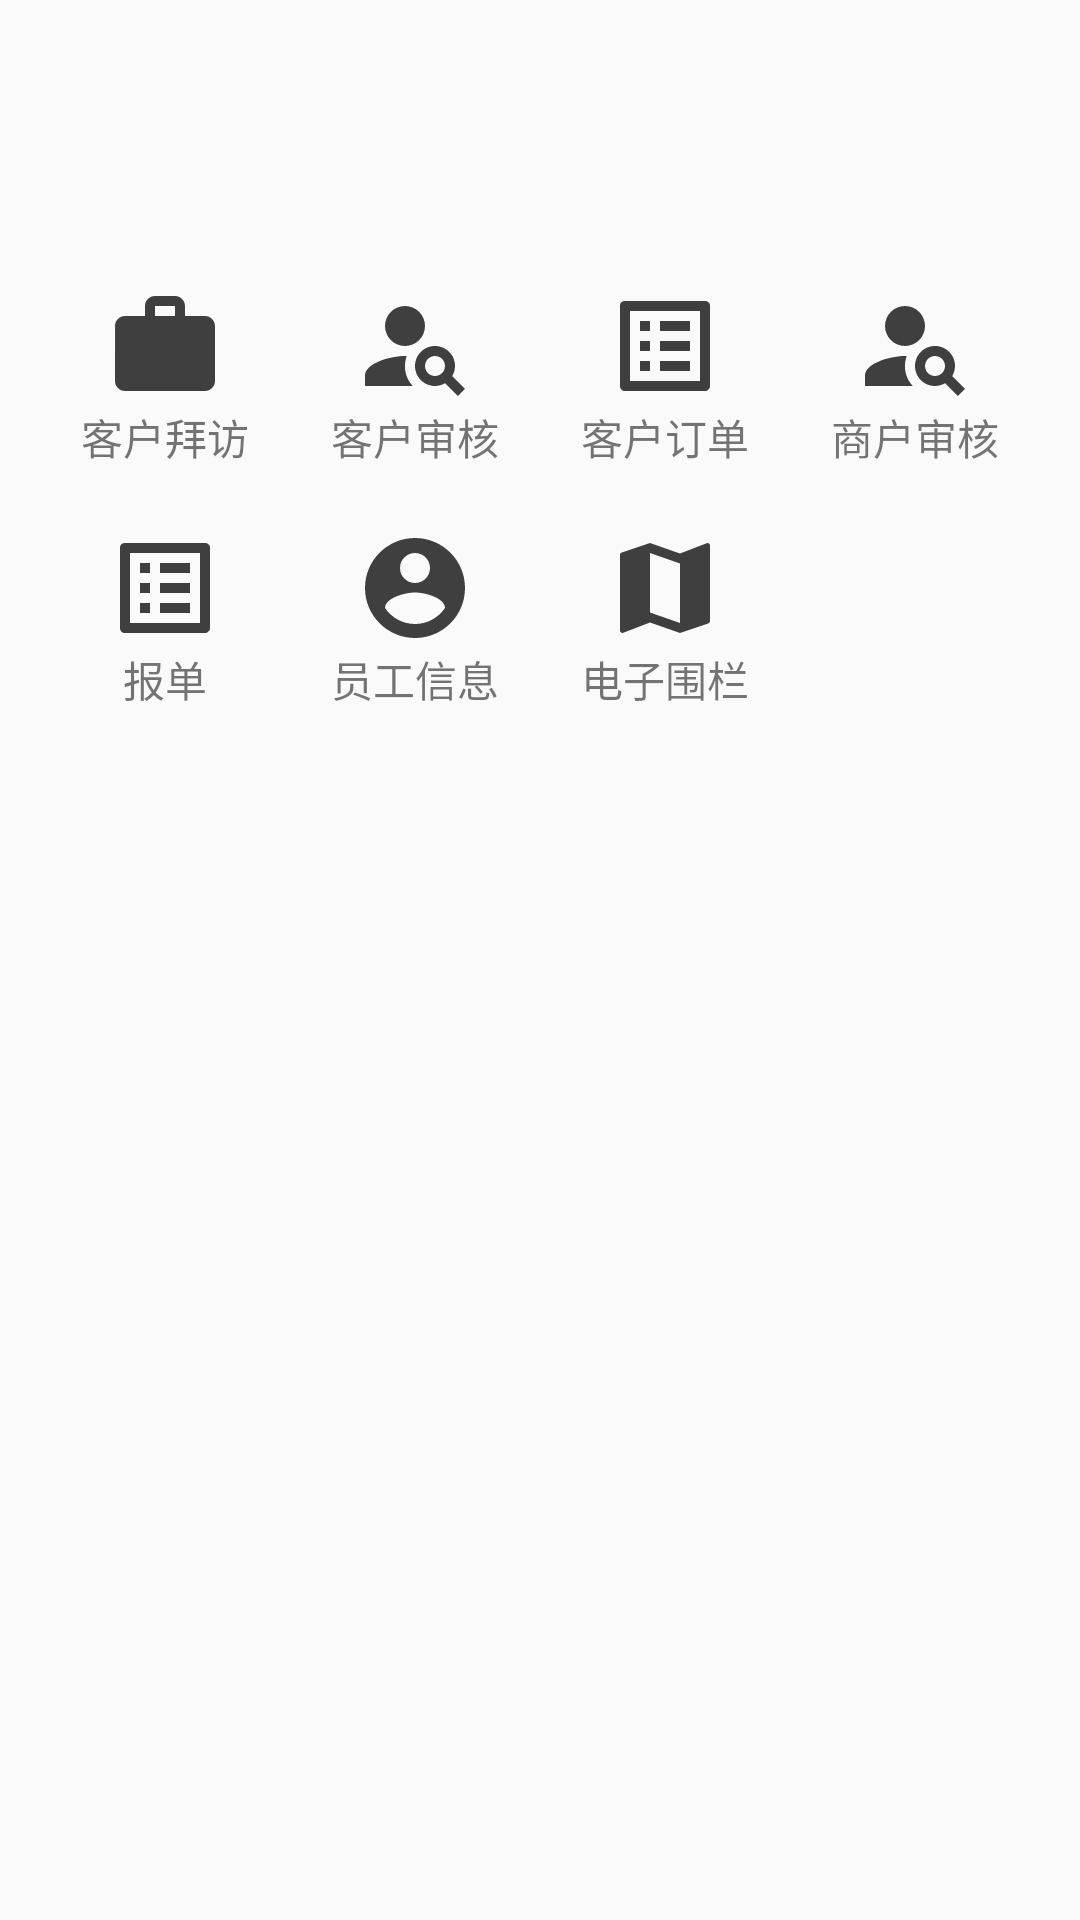

This screen was rendered from an Android layout file. Write that file and the resources it references.
<!-- AndroidManifest.xml: application theme Theme.绩效考勤 -->
<!-- res/layout/layout1.xml -->
<?xml version="1.0" encoding="utf-8"?>
<androidx.constraintlayout.widget.ConstraintLayout xmlns:android="http://schemas.android.com/apk/res/android"
    xmlns:app="http://schemas.android.com/apk/res-auto"
    xmlns:tools="http://schemas.android.com/tools"
    android:orientation="vertical" android:layout_width="match_parent"
    android:layout_height="match_parent">

    <TableLayout
        android:layout_width="match_parent"
        android:layout_height="wrap_content"
        android:paddingTop="10dp"
        android:paddingBottom="10dp"
        app:layout_constraintBottom_toBottomOf="parent"
        app:layout_constraintTop_toTopOf="parent"
        app:layout_constraintVertical_bias="0.164"
        tools:layout_editor_absoluteX="16dp">

        <TableRow
            android:layout_width="match_parent"
            android:layout_height="match_parent"
            android:gravity="center">

            <LinearLayout
                android:id="@+id/ClientVisit"
                android:layout_width="@dimen/mian_linear_table"
                android:layout_height="wrap_content"
                android:orientation="vertical"
                android:padding="10dp">

                <ImageView
                    android:layout_width="wrap_content"
                    android:layout_height="wrap_content"
                    android:layout_gravity="center"
                    android:background="@drawable/ic_baseline_khbf_40" />

                <TextView

                    android:layout_width="wrap_content"
                    android:layout_height="match_parent"
                    android:layout_gravity="center"
                    android:text="客户拜访"
                    android:textSize="@dimen/font_small" />
            </LinearLayout>

            <LinearLayout
                android:layout_width="@dimen/mian_linear_table"
                android:layout_height="wrap_content"
                android:orientation="vertical"
                android:padding="10dp">

                <ImageView
                    android:layout_width="wrap_content"
                    android:layout_height="wrap_content"
                    android:layout_gravity="center"
                    android:background="@drawable/ic_baseline_khsh_search_24" />

                <TextView
                    android:id="@+id/image_02"
                    android:layout_width="wrap_content"
                    android:layout_height="match_parent"
                    android:layout_gravity="center"
                    android:text="客户审核"
                    android:textSize="@dimen/font_small" />
            </LinearLayout>

            <LinearLayout
                android:layout_width="@dimen/mian_linear_table"
                android:layout_height="wrap_content"
                android:orientation="vertical"
                android:padding="10dp">

                <ImageView
                    android:layout_width="wrap_content"
                    android:layout_height="wrap_content"
                    android:layout_gravity="center"
                    android:background="@drawable/ic_baseline_list_alt_40" />

                <TextView
                    android:layout_width="wrap_content"
                    android:layout_height="match_parent"
                    android:layout_gravity="center"
                    android:text="客户订单"
                    android:textSize="@dimen/font_small" />
            </LinearLayout>
            <LinearLayout
                android:id="@+id/business_check"
                android:layout_width="@dimen/mian_linear_table"
                android:layout_height="wrap_content"
                android:visibility="visible"
                android:orientation="vertical"
                android:padding="10dp">

                <ImageView
                    android:layout_width="wrap_content"
                    android:layout_height="wrap_content"
                    android:layout_gravity="center"
                    android:background="@drawable/ic_baseline_khsh_search_24" />

                <TextView
                    android:layout_width="wrap_content"
                    android:layout_height="match_parent"
                    android:layout_gravity="center"
                    android:text="商户审核"
                    android:textSize="@dimen/font_small" />
            </LinearLayout>

        </TableRow>
        <TableRow
            android:layout_width="match_parent"
            android:layout_height="match_parent"
            android:gravity="center">
            <LinearLayout
                android:id="@+id/Bill"
                android:layout_width="@dimen/mian_linear_table"
                android:layout_height="wrap_content"
                android:orientation="vertical"
                android:padding="10dp">

                <ImageView
                    android:layout_width="wrap_content"
                    android:layout_height="wrap_content"
                    android:layout_gravity="center"
                    android:background="@drawable/ic_baseline_list_alt_40" />

                <TextView
                    android:layout_width="wrap_content"
                    android:layout_height="match_parent"
                    android:layout_gravity="center"
                    android:text="报单"
                    android:textSize="@dimen/font_small" />
            </LinearLayout>
            <LinearLayout
                android:id="@+id/InStuff"
                android:layout_width="@dimen/mian_linear_table"
                android:layout_height="wrap_content"
                android:orientation="vertical"
                android:padding="10dp">

                <ImageView
                    android:layout_width="wrap_content"
                    android:layout_height="wrap_content"
                    android:layout_gravity="center"
                    android:background="@drawable/ic_baseline_stuff_circle_40" />

                <TextView
                    android:id="@+id/image_01"
                    android:layout_width="wrap_content"
                    android:layout_height="match_parent"
                    android:layout_gravity="center"
                    android:text="员工信息"
                    android:textSize="@dimen/font_small" />
            </LinearLayout>
            <LinearLayout
                android:id="@+id/EMap"
                android:layout_width="@dimen/mian_linear_table"
                android:layout_height="wrap_content"
                android:onClick="EMap"
                android:orientation="vertical"
                android:padding="10dp">

                <ImageView
                    android:layout_width="wrap_content"
                    android:layout_height="match_parent"
                    android:layout_gravity="center"
                    android:background="@drawable/ic_baseline_map_40" />

                <TextView
                    android:id="@+id/image_03"
                    android:layout_width="wrap_content"
                    android:layout_height="wrap_content"
                    android:layout_gravity="center"
                    android:text="电子围栏"
                    android:textSize="@dimen/font_small" />
            </LinearLayout>




            <LinearLayout
                android:layout_width="@dimen/mian_linear_table"
                android:layout_height="wrap_content"
                android:visibility="invisible"
                android:orientation="vertical"
                android:padding="10dp">

                <ImageView
                    android:layout_width="wrap_content"
                    android:layout_height="match_parent"
                    android:layout_gravity="center"
                    android:background="@drawable/ic_baseline_map_40" />

                <TextView

                    android:layout_width="wrap_content"
                    android:layout_height="wrap_content"
                    android:layout_gravity="center"
                    android:text="电子围栏"
                    android:textSize="@dimen/font_small" />
            </LinearLayout>
        </TableRow>
    </TableLayout>
</androidx.constraintlayout.widget.ConstraintLayout>
<!-- resources referenced by this layout -->
<resources>
  <dimen name="font_small">14sp</dimen>
  <dimen name="mian_linear_table">250px</dimen>
  <!-- drawable ic_baseline_khbf_40 (drawable) -->
  <vector android:height="40dp" android:tint="#3F3F3F"
      android:viewportHeight="24" android:viewportWidth="24"
      android:width="40dp" xmlns:android="http://schemas.android.com/apk/res/android">
      <path android:fillColor="@android:color/white" android:pathData="M20,6h-4L16,4c0,-1.11 -0.89,-2 -2,-2h-4c-1.11,0 -2,0.89 -2,2v2L4,6c-1.11,0 -1.99,0.89 -1.99,2L2,19c0,1.11 0.89,2 2,2h16c1.11,0 2,-0.89 2,-2L22,8c0,-1.11 -0.89,-2 -2,-2zM14,6h-4L10,4h4v2z"/>
  </vector>
  <!-- drawable ic_baseline_khsh_search_24 (drawable) -->
  <vector android:height="40dp" android:tint="#3F3F3F"
      android:viewportHeight="24" android:viewportWidth="24"
      android:width="40dp" xmlns:android="http://schemas.android.com/apk/res/android">
      <path android:fillColor="@android:color/white" android:pathData="M10,8m-4,0a4,4 0,1 1,8 0a4,4 0,1 1,-8 0"/>
      <path android:fillColor="@android:color/white" android:pathData="M10.35,14.01C7.62,13.91 2,15.27 2,18v2h9.54C9.07,17.24 10.31,14.11 10.35,14.01z"/>
      <path android:fillColor="@android:color/white" android:pathData="M19.43,18.02C19.79,17.43 20,16.74 20,16c0,-2.21 -1.79,-4 -4,-4s-4,1.79 -4,4c0,2.21 1.79,4 4,4c0.74,0 1.43,-0.22 2.02,-0.57L20.59,22L22,20.59L19.43,18.02zM16,18c-1.1,0 -2,-0.9 -2,-2c0,-1.1 0.9,-2 2,-2s2,0.9 2,2C18,17.1 17.1,18 16,18z"/>
  </vector>
  <!-- drawable ic_baseline_list_alt_40 (drawable) -->
  <vector android:height="40dp" android:tint="#3F3F3F"
      android:viewportHeight="24" android:viewportWidth="24"
      android:width="40dp" xmlns:android="http://schemas.android.com/apk/res/android">
      <path android:fillColor="@android:color/white" android:pathData="M19,5v14L5,19L5,5h14m1.1,-2L3.9,3c-0.5,0 -0.9,0.4 -0.9,0.9v16.2c0,0.4 0.4,0.9 0.9,0.9h16.2c0.4,0 0.9,-0.5 0.9,-0.9L21,3.9c0,-0.5 -0.5,-0.9 -0.9,-0.9zM11,7h6v2h-6L11,7zM11,11h6v2h-6v-2zM11,15h6v2h-6zM7,7h2v2L7,9zM7,11h2v2L7,13zM7,15h2v2L7,17z"/>
  </vector>
  <!-- drawable ic_baseline_map_40 (drawable) -->
  <vector android:height="40dp" android:tint="#3F3F3F"
      android:viewportHeight="24" android:viewportWidth="24"
      android:width="40dp" xmlns:android="http://schemas.android.com/apk/res/android">
      <path android:fillColor="@android:color/white" android:pathData="M20.5,3l-0.16,0.03L15,5.1 9,3 3.36,4.9c-0.21,0.07 -0.36,0.25 -0.36,0.48V20.5c0,0.28 0.22,0.5 0.5,0.5l0.16,-0.03L9,18.9l6,2.1 5.64,-1.9c0.21,-0.07 0.36,-0.25 0.36,-0.48V3.5c0,-0.28 -0.22,-0.5 -0.5,-0.5zM15,19l-6,-2.11V5l6,2.11V19z"/>
  </vector>
  <!-- drawable ic_baseline_stuff_circle_40 (drawable) -->
  <vector android:height="40dp" android:tint="#3F3F3F"
      android:viewportHeight="24" android:viewportWidth="24"
      android:width="40dp" xmlns:android="http://schemas.android.com/apk/res/android">
      <path android:fillColor="@android:color/white" android:pathData="M12,2C6.48,2 2,6.48 2,12s4.48,10 10,10 10,-4.48 10,-10S17.52,2 12,2zM12,5c1.66,0 3,1.34 3,3s-1.34,3 -3,3 -3,-1.34 -3,-3 1.34,-3 3,-3zM12,19.2c-2.5,0 -4.71,-1.28 -6,-3.22 0.03,-1.99 4,-3.08 6,-3.08 1.99,0 5.97,1.09 6,3.08 -1.29,1.94 -3.5,3.22 -6,3.22z"/>
  </vector>
  <style name="Theme.绩效考勤" parent="Theme.AppCompat.Light.NoActionBar">
          
          <item name="colorPrimary">@color/purple_500</item>
          <item name="colorPrimaryVariant">@color/purple_700</item>
          <item name="colorOnPrimary">@color/white</item>
          
          <item name="colorSecondary">@color/teal_200</item>
          <item name="colorSecondaryVariant">@color/teal_700</item>
          <item name="colorOnSecondary">@color/black</item>
          
          <item name="android:statusBarColor" tools:targetApi="l">?attr/colorPrimaryVariant</item>
          
      </style>
  <color name="purple_500">#FF6200EE</color>
  <color name="purple_700">#FF3700B3</color>
  <color name="white">#FFFFFFFF</color>
  <color name="teal_200">#FF03DAC5</color>
  <color name="teal_700">#FF018786</color>
  <color name="black">#FF000000</color>
</resources>
